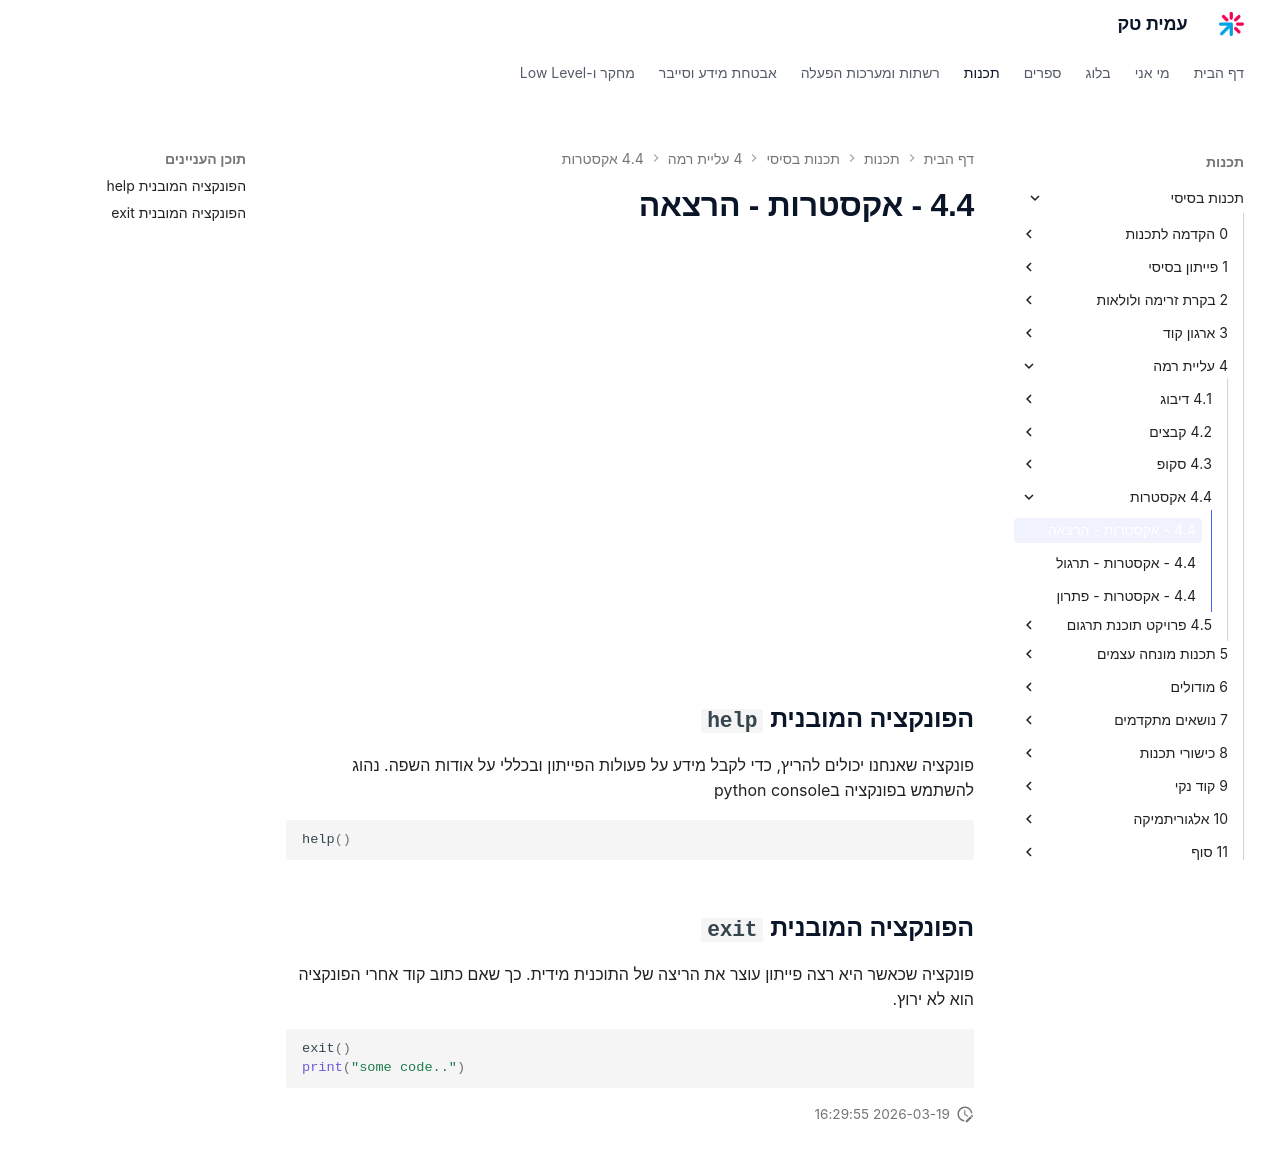

repository: AmitPinchasi/amittech · page: תכנות-בסיסי/4 - עליית רמה/4.4 - אקסטרות/4.4 - אקסטרות - הרצאה/index.html · generator: mkdocs

<div style="position: relative; padding-bottom: 56.25%; height: 0; overflow: hidden; margin-bottom: 20px;">
  <iframe src="https://www.youtube.com/embed/Hr0BTG-REcE" style="position: absolute; top: 0; left: 0; width: 100%; height: 100%; border: 0;" allowfullscreen></iframe>
</div>

## הפונקציה המובנית `help`
פונקציה שאנחנו יכולים להריץ, כדי לקבל מידע על פעולות הפייתון ובכללי על אודות השפה. נהוג להשתמש בפונקציה בpython console
```python
help()
```

## הפונקציה המובנית `exit`
פונקציה שכאשר היא רצה פייתון עוצר את הריצה של התוכנית מידית. כך שאם כתוב קוד אחרי הפונקציה הוא לא ירוץ.
```python
exit()
print("some code..")
```
